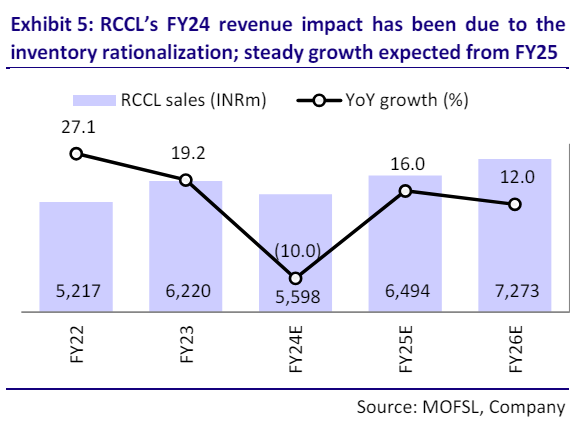

Values plotted in this chart, from the file beside it:
Exhibit 5: RCCL's revenue impact has bee…, , 
timeline, RCCL sales in INR m (light violet bar), YoY growth in % (black line)
FY22, 5217, 27.1
FY23, 6220, 19.2
FY24E, 5598, 10
FY25E, 6494, 16
FY26E, 7273, 12
